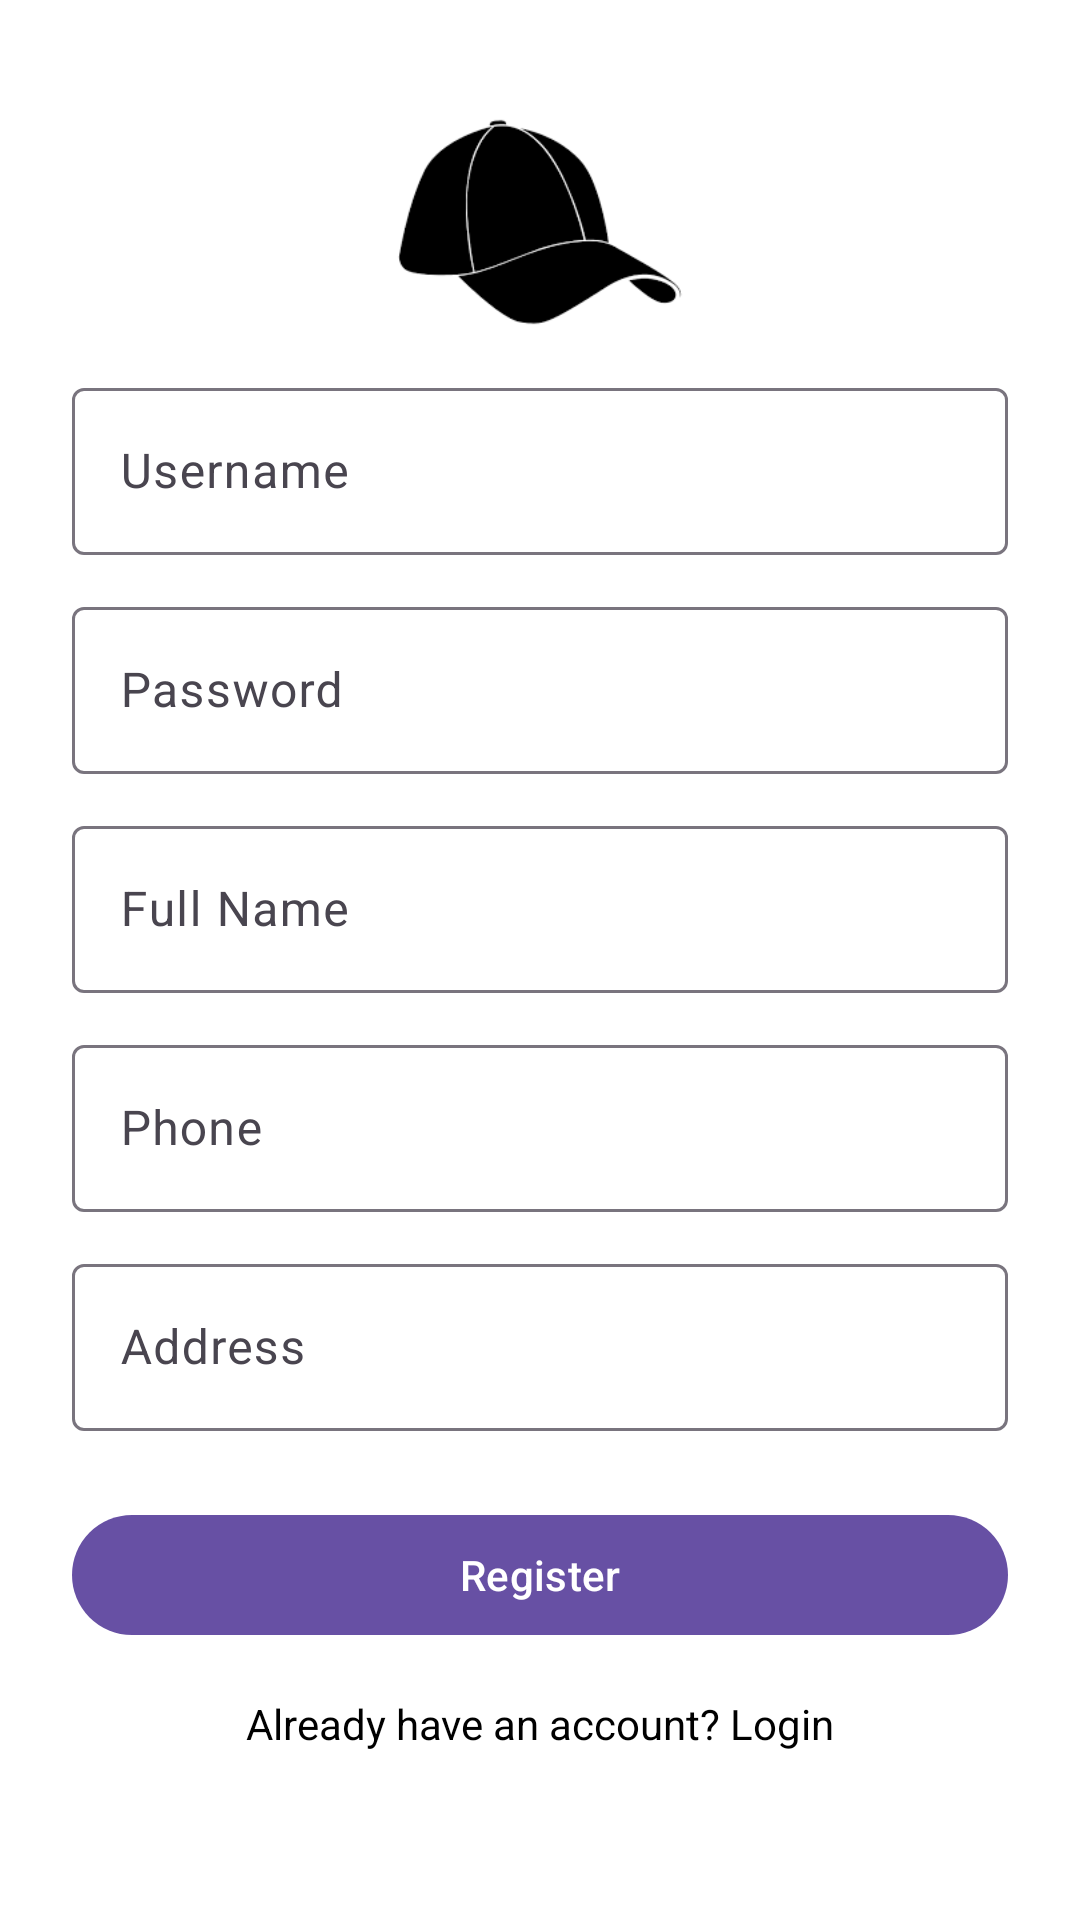

This screen was rendered from an Android layout file. Write that file and the resources it references.
<!-- AndroidManifest.xml: application theme Theme.HatShop -->
<!-- res/layout/activity_register.xml -->
<?xml version="1.0" encoding="utf-8"?>
<ScrollView xmlns:android="http://schemas.android.com/apk/res/android"
    xmlns:app="http://schemas.android.com/apk/res-auto"
    android:layout_width="match_parent"
    android:layout_height="match_parent"
    android:padding="24dp"
    android:background="@color/white">

    <androidx.constraintlayout.widget.ConstraintLayout
        android:layout_width="match_parent"
        android:layout_height="wrap_content">

        <ImageView
            android:id="@+id/imgLogo"
            android:layout_width="100dp"
            android:layout_height="100dp"
            android:src="@drawable/ic_hat"
            app:layout_constraintTop_toTopOf="parent"
            app:layout_constraintStart_toStartOf="parent"
            app:layout_constraintEnd_toEndOf="parent"
            android:layout_marginBottom="24dp" />

        <com.google.android.material.textfield.TextInputLayout
            android:id="@+id/usernameLayout"
            android:layout_width="0dp"
            android:layout_height="wrap_content"
            android:hint="Username"
            app:layout_constraintTop_toBottomOf="@id/imgLogo"
            app:layout_constraintStart_toStartOf="parent"
            app:layout_constraintEnd_toEndOf="parent">

            <com.google.android.material.textfield.TextInputEditText
                android:id="@+id/edtUsername"
                android:layout_width="match_parent"
                android:layout_height="wrap_content" />
        </com.google.android.material.textfield.TextInputLayout>

        <com.google.android.material.textfield.TextInputLayout
            android:id="@+id/passwordLayout"
            android:layout_width="0dp"
            android:layout_height="wrap_content"
            android:hint="Password"
            app:layout_constraintTop_toBottomOf="@id/usernameLayout"
            app:layout_constraintStart_toStartOf="parent"
            app:layout_constraintEnd_toEndOf="parent"
            android:layout_marginTop="12dp">

            <com.google.android.material.textfield.TextInputEditText
                android:id="@+id/edtPassword"
                android:layout_width="match_parent"
                android:layout_height="wrap_content"
                android:inputType="textPassword" />
        </com.google.android.material.textfield.TextInputLayout>

        <com.google.android.material.textfield.TextInputLayout
            android:id="@+id/fullNameLayout"
            android:layout_width="0dp"
            android:layout_height="wrap_content"
            android:hint="Full Name"
            app:layout_constraintTop_toBottomOf="@id/passwordLayout"
            app:layout_constraintStart_toStartOf="parent"
            app:layout_constraintEnd_toEndOf="parent"
            android:layout_marginTop="12dp">

            <com.google.android.material.textfield.TextInputEditText
                android:id="@+id/edtFullName"
                android:layout_width="match_parent"
                android:layout_height="wrap_content" />
        </com.google.android.material.textfield.TextInputLayout>

        <com.google.android.material.textfield.TextInputLayout
            android:id="@+id/phoneLayout"
            android:layout_width="0dp"
            android:layout_height="wrap_content"
            android:hint="Phone"
            app:layout_constraintTop_toBottomOf="@id/fullNameLayout"
            app:layout_constraintStart_toStartOf="parent"
            app:layout_constraintEnd_toEndOf="parent"
            android:layout_marginTop="12dp">

            <com.google.android.material.textfield.TextInputEditText
                android:id="@+id/edtPhone"
                android:layout_width="match_parent"
                android:layout_height="wrap_content"
                android:inputType="phone" />
        </com.google.android.material.textfield.TextInputLayout>

        <com.google.android.material.textfield.TextInputLayout
            android:id="@+id/addressLayout"
            android:layout_width="0dp"
            android:layout_height="wrap_content"
            android:hint="Address"
            app:layout_constraintTop_toBottomOf="@id/phoneLayout"
            app:layout_constraintStart_toStartOf="parent"
            app:layout_constraintEnd_toEndOf="parent"
            android:layout_marginTop="12dp">

            <com.google.android.material.textfield.TextInputEditText
                android:id="@+id/edtAddress"
                android:layout_width="match_parent"
                android:layout_height="wrap_content" />
        </com.google.android.material.textfield.TextInputLayout>

        <com.google.android.material.button.MaterialButton
            android:id="@+id/btnRegister"
            android:layout_width="0dp"
            android:layout_height="wrap_content"
            android:text="Register"
            app:layout_constraintTop_toBottomOf="@id/addressLayout"
            app:layout_constraintStart_toStartOf="parent"
            app:layout_constraintEnd_toEndOf="parent"
            android:layout_marginTop="24dp" />

        <TextView
            android:id="@+id/tvGotoLogin"
            android:layout_width="wrap_content"
            android:layout_height="wrap_content"
            android:text="Already have an account? Login"
            android:textColor="@color/black"
            android:textSize="14sp"
            app:layout_constraintTop_toBottomOf="@id/btnRegister"
            app:layout_constraintStart_toStartOf="parent"
            app:layout_constraintEnd_toEndOf="parent"
            android:layout_marginTop="16dp" />
    </androidx.constraintlayout.widget.ConstraintLayout>
</ScrollView>
<!-- resources referenced by this layout -->
<resources>
  <!-- drawable ic_hat: png bitmap (drawable, 2702 bytes) -->
  <style name="Theme.HatShop" parent="Base.Theme.HatShop" />
  <style name="Base.Theme.HatShop" parent="Theme.Material3.DayNight.NoActionBar">
          
          
      </style>
  <!-- not gathered from this repository: default colours our renderer supplied (Android Studio template values) -->
  <color name="black">#FF000000</color>
  <color name="white">#FFFFFFFF</color>
</resources>
